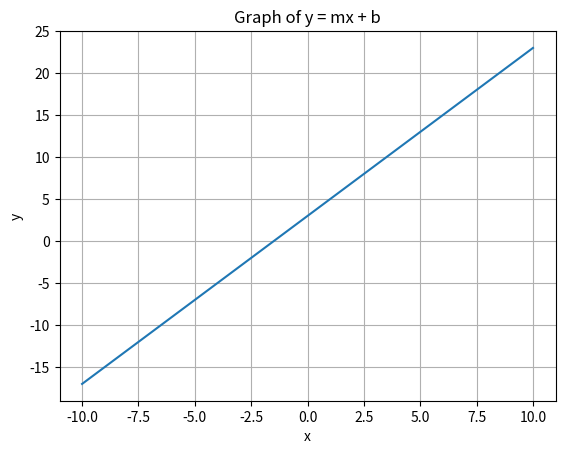

The script that saved this image:
import numpy as np

import matplotlib.pyplot as plt

def draw_graph(m, b):
    x = np.linspace(-10, 10, 100)
    y = m * x + b

    plt.plot(x, y)
    plt.xlabel('x')
    plt.ylabel('y')
    plt.title('Graph of y = mx + b')
    plt.grid(True)
    plt.show()

# Example usage
m = 2
b = 3
draw_graph(m, b)